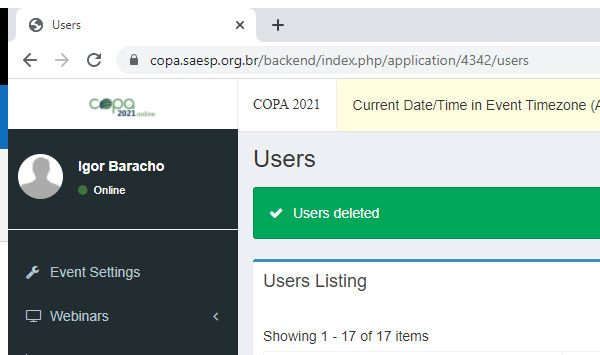
Task: Este robô tem como finalidade extrair os dados do sistema SAESP dos participantes do evento e em seguida Transformar  os dados, posteriormente gravando em um arquivo csv para que seja feito carga no sitema do vFAIRS. No final disto ele irá enviar um e-mail para os participantes com os dados de Login e Senha e o Direct Login Link.
Workflow: Load_Logout_VFAIRS

Step 1: Attach Browser 'chrome.exe  Users' in window 'Users' (chrome.exe)

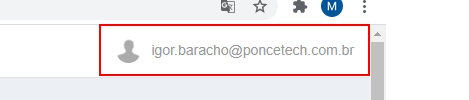
Step 2: click on the link

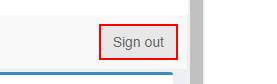
Step 3: click on the link 'Sign out'